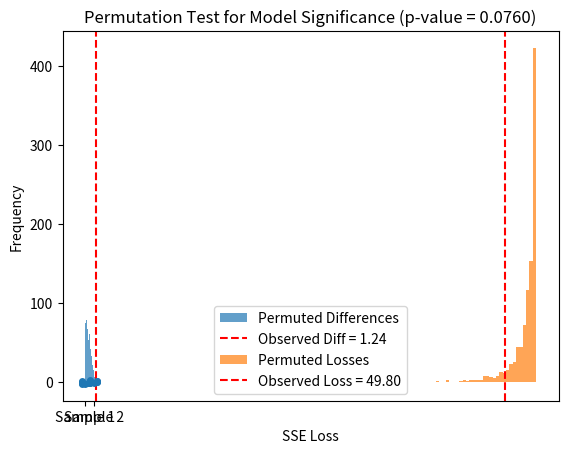

Write Python code to recreate this figure. (Note: this script raises an exception after producing the figure.)
import numpy as np
import seaborn as sns
import matplotlib.pyplot as plt

# Generate two normally distributed samples with slightly different means
rng = np.random.RandomState(2)
sample1 = rng.normal(loc=0.0, scale=1.0, size=10)
sample2 = rng.normal(loc=0.4, scale=1.0, size=10)

# Plot the samples using swarmplot
data = {'value': np.concatenate([sample1, sample2]),
        'group': ['Sample 1'] * len(sample1) + ['Sample 2'] * len(sample2)}

sns.swarmplot(x='group', y='value', data=data)
plt.show()

# Permutation test for difference in means
n_permutations = 1000
observed_diff = np.abs(np.mean(sample1) - np.mean(sample2))

combined = np.concatenate([sample1, sample2])
permuted_diffs = []

for _ in range(n_permutations):
    permuted = rng.permutation(combined)
    perm_sample1 = permuted[:len(sample1)]
    perm_sample2 = permuted[len(sample1):]
    permuted_diff = np.abs(np.mean(perm_sample1) - np.mean(perm_sample2))
    permuted_diffs.append(permuted_diff)

# Compute the p-value by comparing the observed difference to the null distribution
permuted_diffs = np.array(permuted_diffs)
p_value = np.mean(permuted_diffs >= observed_diff)

# Plot the null distribution and observed difference
plt.hist(permuted_diffs, bins=30, alpha=0.7, label="Permuted Differences")
plt.axvline(observed_diff, color='r', linestyle='--', label=f"Observed Diff = {observed_diff:.2f}")
plt.title(f"Permutation Test for Difference in Means (p-value = {p_value:.4f})")
plt.xlabel("Difference in Means")
plt.ylabel("Frequency")
plt.legend()
plt.show()

print(f"Observed difference in means: {observed_diff:.4f}")
print(f"p-value from permutation test: {p_value:.4f}")


import numpy as np
from scipy.optimize import minimize
import seaborn as sns
import matplotlib.pyplot as plt

# Generate synthetic data
rng = np.random.RandomState(42)
x = rng.rand(50)
y = 1.2 * x - 0.5 + 1.1 * rng.randn(50)

# Define the linear model
def linear_model(params, x):
    slope, intercept = params
    return slope * x + intercept

# Define the loss function (sum of squared residuals)
def loss(params, x, y):
    return np.sum((y - linear_model(params, x))**2)

# Fit the model to the original data
initial_params = np.random.randn(2)
result = minimize(loss, initial_params, args=(x, y))
observed_loss = result.fun

# Permutation test
n_permutations = 1000
permuted_losses = []

for _ in range(n_permutations):
    # Shuffle y and fit the model to the permuted data
    y_permuted = np.random.permutation(y)
    permuted_result = minimize(loss, initial_params, args=(x, y_permuted))
    permuted_losses.append(permuted_result.fun)

# Compute the p-value by comparing the observed loss to the null distribution
permuted_losses = np.array(permuted_losses)
p_value = np.mean(permuted_losses <= observed_loss)

# Plot the null distribution and observed loss
plt.hist(permuted_losses, bins=30, alpha=0.7, label="Permuted Losses")
plt.axvline(observed_loss, color='r', linestyle='--', label=f"Observed Loss = {observed_loss:.2f}")
plt.title(f"Permutation Test for Model Significance (p-value = {p_value:.4f})")
plt.xlabel("SSE Loss")
plt.ylabel("Frequency")
plt.legend()
plt.show()

print(f"Observed loss: {observed_loss:.4f}")
print(f"p value from permutation test: {p_value:.4f}")

import numpy as np
from scipy.stats import ttest_ind

# Generate synthetic data for two independent samples

# Perform a two-sample t-test (on the same sample we used previously)
t_stat, p_value = ttest_ind(sample1, sample2)

print(f"P-value: {p_value:.4f}")

import numpy as np
import seaborn as sns
import matplotlib.pyplot as plt
from IPython.display import display, Markdown, Math

# Generate two normally distributed samples with slightly different means
rng = np.random.RandomState(42)
sample1 = rng.normal(loc=0.0, scale=1.0, size=10)
sample2 = rng.normal(loc=0.5, scale=1.0, size=10)

# Plot the samples using swarmplot
data = {'value': np.concatenate([sample1, sample2]),
        'group': ['Sample 1'] * len(sample1) + ['Sample 2'] * len(sample2)}

sns.swarmplot(x='group', y='value', data=data)
plt.title('Swarmplot of Two Samples')
plt.show()

# One-sided permutation test for difference in means (Sample 2 > Sample 1)
n_permutations = 1000
observed_diff = np.mean(sample2) - np.mean(sample1)

combined = np.concatenate([sample1, sample2])
permuted_diffs = []

for _ in range(n_permutations):
    permuted = rng.permutation(combined)
    perm_sample1 = permuted[:len(sample1)]
    perm_sample2 = permuted[len(sample1):]
    permuted_diff = np.mean(perm_sample2) - np.mean(perm_sample1)
    permuted_diffs.append(permuted_diff)

# Compute the p-value by comparing the observed difference to the null distribution (one-sided)
permuted_diffs = np.array(permuted_diffs)
ge_p_value = np.mean(permuted_diffs >= observed_diff)
le_p_value = np.mean(permuted_diffs <= observed_diff)
two_p_value = np.mean(abs(permuted_diffs) >= abs(observed_diff))

# Plot the null distribution and observed difference
plt.hist(permuted_diffs, bins=30, alpha=0.7, label="Permuted Differences")
plt.axvline(observed_diff, color='r', linestyle='--', label=f"Observed Diff = {observed_diff:.2f}")
plt.xlabel("Difference in Means")
plt.ylabel("Frequency")
plt.legend()
plt.show()

display(Markdown(rf"Observed difference in means: {observed_diff:.4f}"))
display(Math(rf"p (H_0: \Delta \le 0): {ge_p_value:.4f}"))
display(Math(rf"p (H_0: \Delta \ge 0): {le_p_value:.4f}"))
display(Math(rf"p (H_0: \Delta = 0): {two_p_value:.4f}"))

import pandas as pd
import matplotlib.pyplot as plt
from scipy.stats import ttest_ind

# Parameters
num_genes = 1000
sample_size = 5
mu, sigma = 4.0, 0.5

# Random number generator
rng = np.random.RandomState(42)

# Generate data for each gene
gene_data = []
for i in range(num_genes):
    # Sample an offset for each gene from a normal distribution
    offset = rng.normal(0., 1.)
    
    # Generate two samples with the offset
    sample1 = rng.normal(mu, sigma, sample_size)
    sample2 = rng.normal(mu + offset, sigma, sample_size)
    
    # Calculate fold change as the difference in means (log2)
    fold_change = np.log2(np.mean(sample2)) - np.log2(np.mean(sample1))
    
    # Perform a t-test to calculate p-value
    _, p_value = ttest_ind(sample1, sample2, alternative='two-sided')
    
    # Store the gene data
    gene_data.append([fold_change, p_value])

# Create DataFrame
data = pd.DataFrame(gene_data, columns=['FoldChange', 'PValue'])

# Convert p-values to -log10(p-value)
data['negLog10PValue'] = -np.log10(data['PValue'])

# Create the volcano plot
plt.figure(figsize=(10, 6))
plt.scatter(data['FoldChange'], data['negLog10PValue'], alpha=0.6, edgecolors='w', linewidth=0.5)
plt.axhline(-np.log10(0.05), color='red', linestyle='--', label='p-value = 0.05')
plt.axvline(-1, color='blue', linestyle='--', label='Fold Change = -1')
plt.axvline(1, color='blue', linestyle='--', label='Fold Change = 1')

plt.xlabel('Log2 Fold Change')
plt.ylabel('-Log10 p-value')
plt.title('Volcano Plot of Simulated Gene Data')
plt.legend()
plt.show()